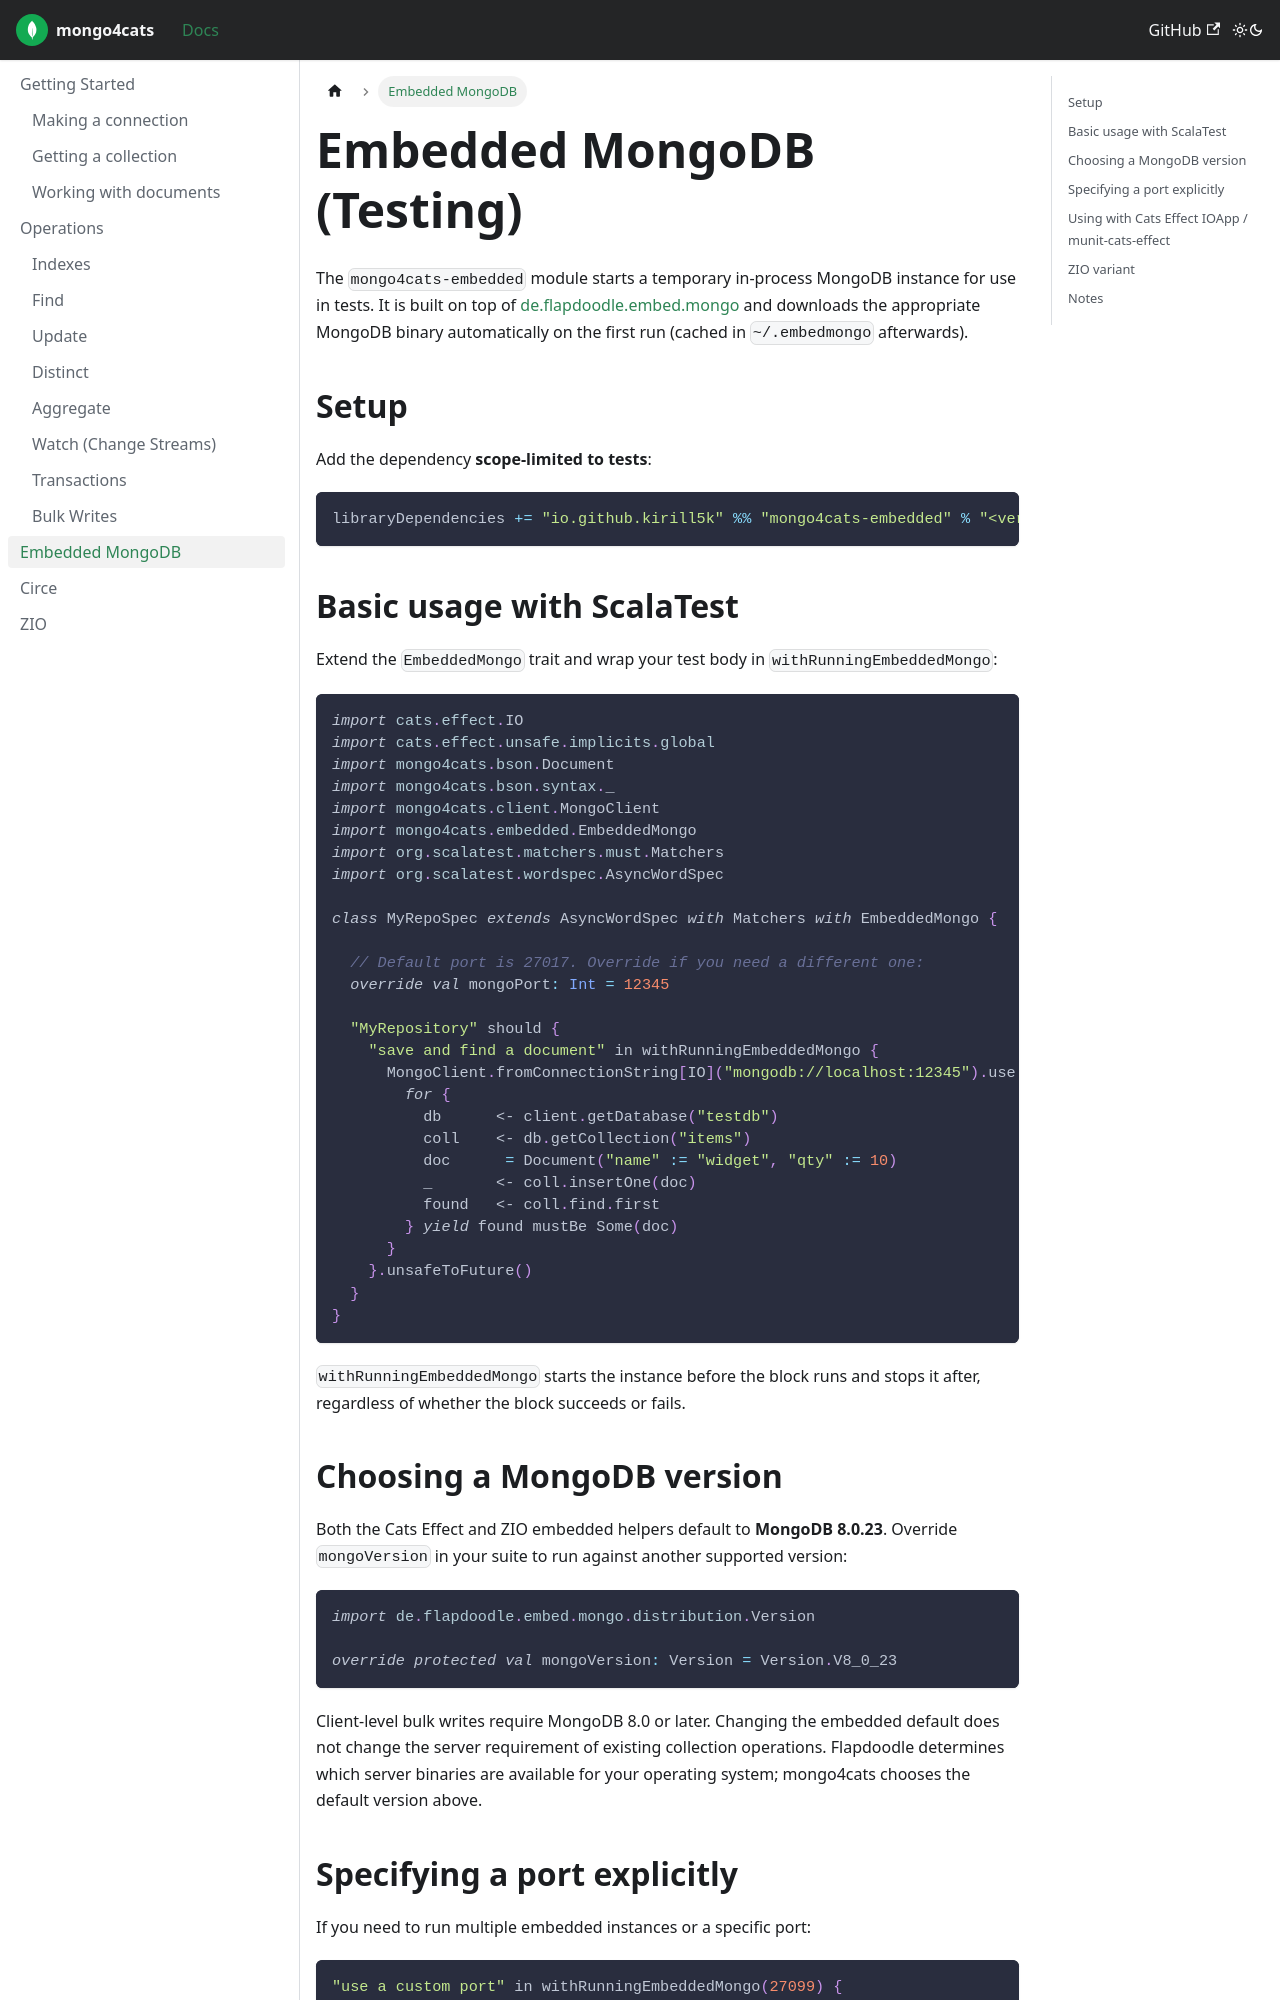

repository: Kirill5k/mongo4cats · page: docs/embedded/index.html · generator: docusaurus

---
id: embedded
title: Embedded MongoDB (Testing)
tags: ["Embedded MongoDB", "Testing", "ScalaTest"]
---

The `mongo4cats-embedded` module starts a temporary in-process MongoDB instance for use in tests. It is built on top of [de.flapdoodle.embed.mongo](https://github.com/flapdoodle-oss/de.flapdoodle.embed.mongo) and downloads the appropriate MongoDB binary automatically on the first run (cached in `~/.embedmongo` afterwards).

## Setup

Add the dependency **scope-limited to tests**:

```scala
libraryDependencies += "io.github.kirill5k" %% "mongo4cats-embedded" % "<version>" % Test
```

## Basic usage with ScalaTest

Extend the `EmbeddedMongo` trait and wrap your test body in `withRunningEmbeddedMongo`:

```scala
import cats.effect.IO
import cats.effect.unsafe.implicits.global
import mongo4cats.bson.Document
import mongo4cats.bson.syntax._
import mongo4cats.client.MongoClient
import mongo4cats.embedded.EmbeddedMongo
import org.scalatest.matchers.must.Matchers
import org.scalatest.wordspec.AsyncWordSpec

class MyRepoSpec extends AsyncWordSpec with Matchers with EmbeddedMongo {

  // Default port is 27017. Override if you need a different one:
  override val mongoPort: Int = 12345

  "MyRepository" should {
    "save and find a document" in withRunningEmbeddedMongo {
      MongoClient.fromConnectionString[IO]("mongodb://localhost:12345").use { client =>
        for {
          db      <- client.getDatabase("testdb")
          coll    <- db.getCollection("items")
          doc      = Document("name" := "widget", "qty" := 10)
          _       <- coll.insertOne(doc)
          found   <- coll.find.first
        } yield found mustBe Some(doc)
      }
    }.unsafeToFuture()
  }
}
```

`withRunningEmbeddedMongo` starts the instance before the block runs and stops it after, regardless of whether the block succeeds or fails.

## Choosing a MongoDB version

Both the Cats Effect and ZIO embedded helpers default to **MongoDB 8.0.23**. Override `mongoVersion` in your suite to run against another supported version:

```scala
import de.flapdoodle.embed.mongo.distribution.Version

override protected val mongoVersion: Version = Version.V8_0_23
```

Client-level bulk writes require MongoDB 8.0 or later. Changing the embedded default does not change the server requirement of existing collection operations. Flapdoodle determines which server binaries are available for your operating system; mongo4cats chooses the default version above.
